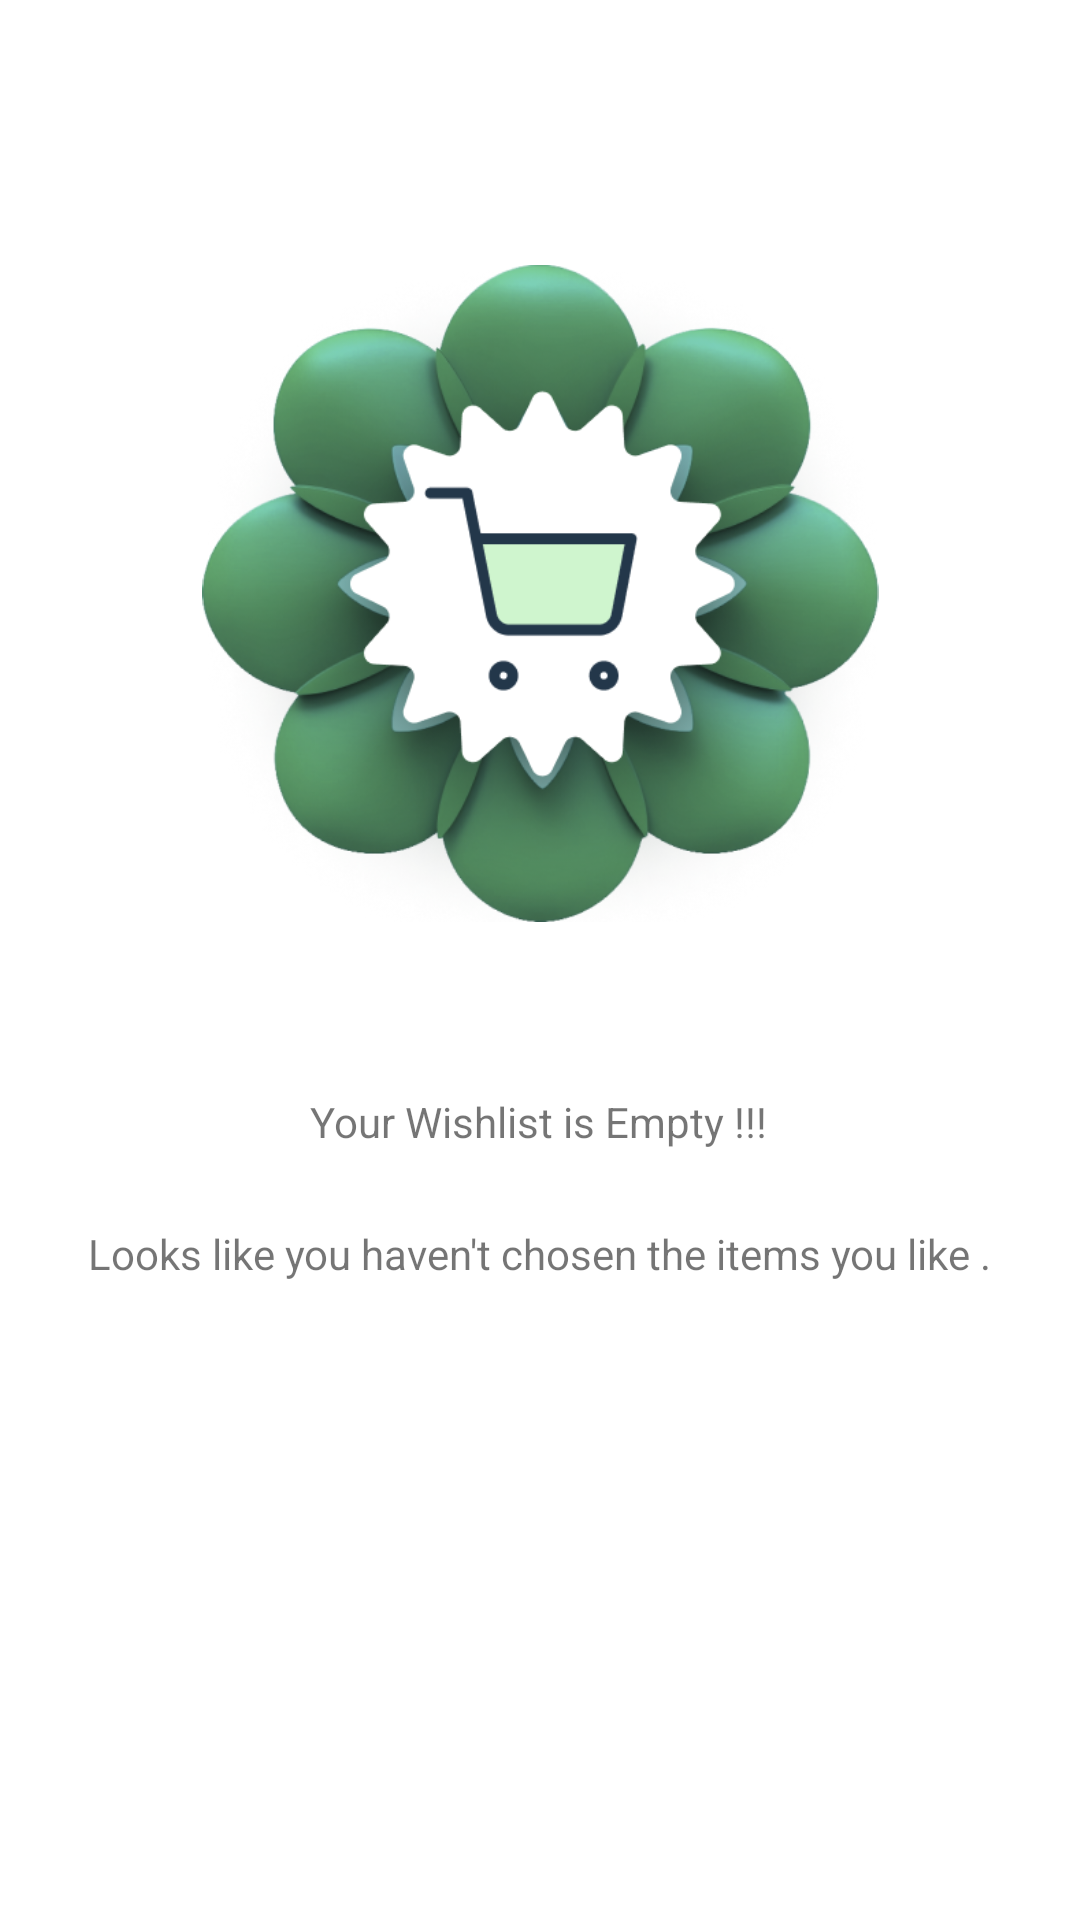

Here is an Android app screen rendered from its layout file. Give the layout XML and the strings, colors and styles it references.
<!-- AndroidManifest.xml: application theme Theme.ProjectPlant -->
<!-- res/layout/fragment_wishlist_empty.xml -->
<?xml version="1.0" encoding="utf-8"?>
<androidx.constraintlayout.widget.ConstraintLayout xmlns:android="http://schemas.android.com/apk/res/android"
    xmlns:app="http://schemas.android.com/apk/res-auto"
    xmlns:tools="http://schemas.android.com/tools"
    android:id="@+id/frameLayout"
    android:layout_width="match_parent"
    android:layout_height="match_parent"
    tools:context=".ui.wishlist.FragmentWishListEmpty">

    <ImageView
        android:id="@+id/imageView2"
        android:layout_width="239dp"
        android:layout_height="219dp"

        android:src="@drawable/cart"
        app:layout_constraintBottom_toBottomOf="parent"
        app:layout_constraintEnd_toEndOf="parent"
        app:layout_constraintStart_toStartOf="parent"
        app:layout_constraintTop_toTopOf="parent"
        app:layout_constraintVertical_bias="0.21" />

    <TextView
        android:id="@+id/textView2"
        android:layout_width="wrap_content"
        android:layout_height="wrap_content"
        android:layout_marginTop="30dp"
        android:text="Your Wishlist is Empty !!!"
        app:layout_constraintBottom_toBottomOf="parent"
        app:layout_constraintEnd_toEndOf="parent"
        app:layout_constraintHorizontal_bias="0.498"
        app:layout_constraintStart_toStartOf="parent"
        app:layout_constraintTop_toBottomOf="@+id/imageView2"
        app:layout_constraintVertical_bias="0.095" />

    <TextView
        android:id="@+id/textView3"
        android:layout_width="wrap_content"
        android:layout_height="wrap_content"
        android:text="Looks like you haven't chosen the items you like ."
        app:layout_constraintBottom_toBottomOf="parent"
        app:layout_constraintEnd_toEndOf="parent"
        app:layout_constraintHorizontal_bias="0.495"
        app:layout_constraintStart_toStartOf="parent"
        app:layout_constraintTop_toBottomOf="@+id/textView2"
        app:layout_constraintVertical_bias="0.105" />

    <androidx.appcompat.widget.AppCompatButton
        android:id="@+id/submitButton"
        android:layout_width="match_parent"
        android:layout_height="wrap_content"
        android:layout_marginHorizontal="16dp"
        android:layout_marginTop="512dp"
        android:layout_marginBottom="171dp"
        android:background="@drawable/rounded_button_green"
        android:text="Submit"
        android:textColor="#7EA19B"
        app:layout_constraintBottom_toBottomOf="parent"
        app:layout_constraintTop_toTopOf="parent"
        tools:ignore="MissingConstraints"
        tools:layout_editor_absoluteX="16dp" />
</androidx.constraintlayout.widget.ConstraintLayout>
<!-- resources referenced by this layout -->
<resources>
  <!-- drawable cart: png bitmap (drawable, 191349 bytes) -->
  <!-- drawable rounded_button_green (drawable) -->
  <?xml version="1.0" encoding="utf-8"?>
  <shape xmlns:android="http://schemas.android.com/apk/res/android">
      <solid android:color="#CFF5CE"/>
      <corners android:radius="8dp"/>
  </shape>
  <style name="Theme.ProjectPlant" parent="Theme.MaterialComponents.DayNight.DarkActionBar">
          
          <item name="colorPrimary">@color/purple_500</item>
          <item name="colorPrimaryVariant">@color/purple_700</item>
          <item name="colorOnPrimary">@color/white</item>
          
          <item name="colorSecondary">@color/teal_200</item>
          <item name="colorSecondaryVariant">@color/teal_700</item>
          <item name="colorOnSecondary">@color/black</item>
          
          <item name="android:statusBarColor">?attr/colorPrimaryVariant</item>
          
      </style>
  <color name="purple_500">#FF6200EE</color>
  <color name="purple_700">#FF3700B3</color>
  <color name="white">#FFFFFFFF</color>
  <color name="teal_200">#FF03DAC5</color>
  <color name="teal_700">#FF018786</color>
  <color name="black">#FF000000</color>
</resources>
